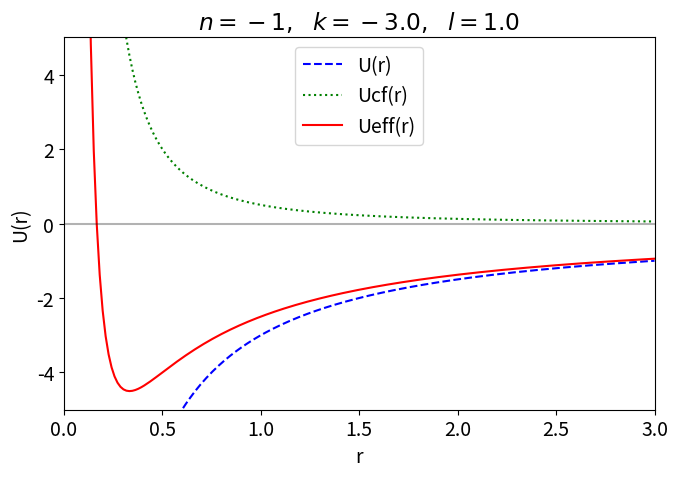
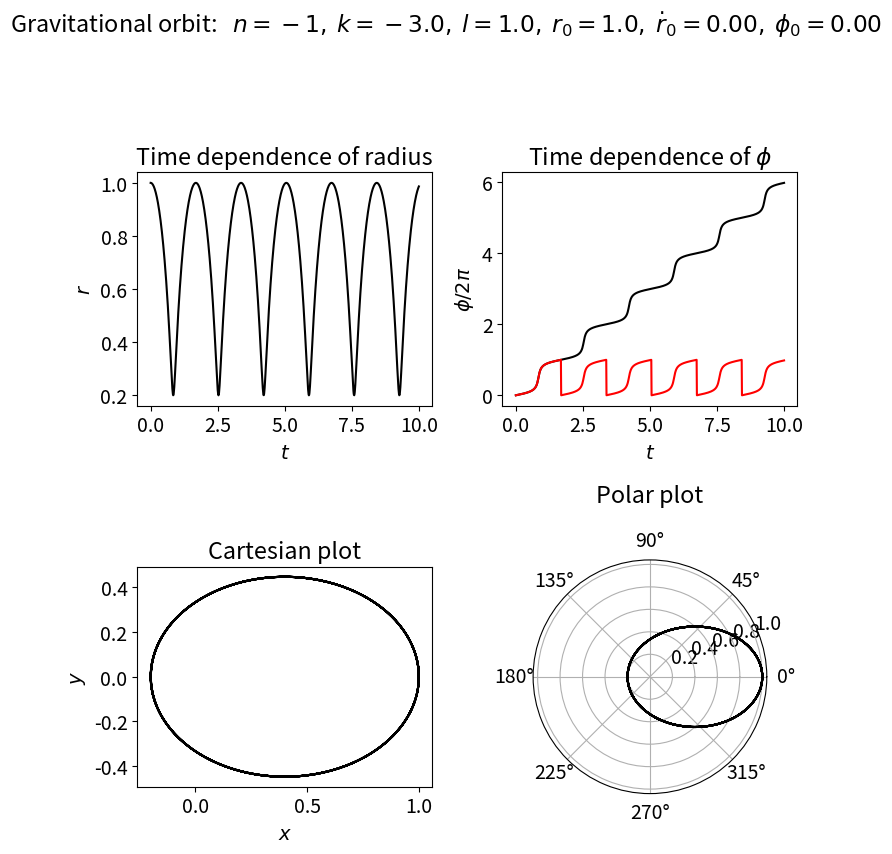
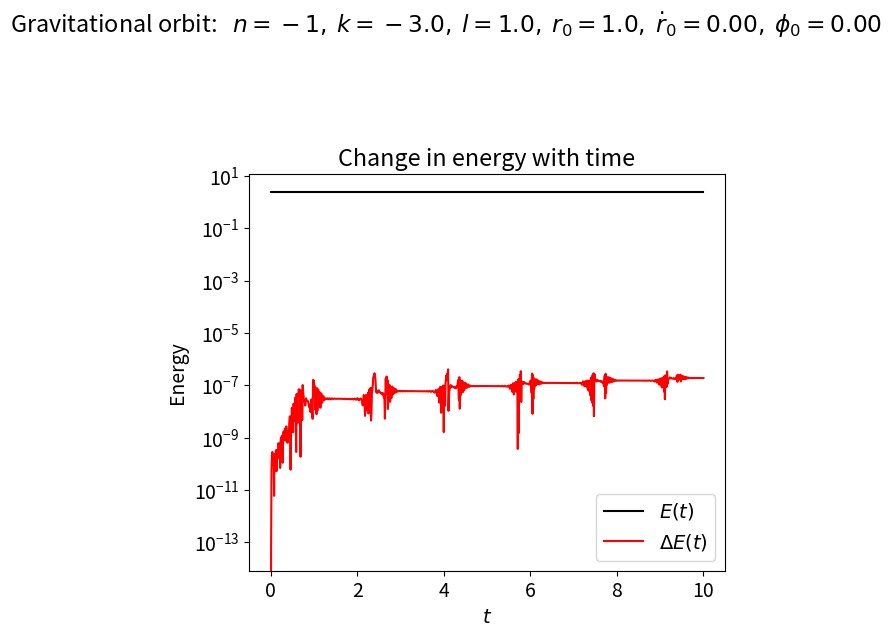

Python code for these plots, in order: (Note: this script raises an exception after producing the figures.)
#!/usr/bin/env python
# coding: utf-8

# # Orbit games
# 
# We consider energy plots and orbital solutions in polar coordinates for the general potential energy
# 
# $\begin{align}
#    U(r) = k r^n
# \end{align}$

# In[1]:


import numpy as np
import matplotlib.pyplot as plt
from scipy.integrate import solve_ivp


# In[2]:


# Change the common font size
font_size = 14
plt.rcParams.update({'font.size': font_size})


# In[3]:


class Orbit:
    """
    Potentials and associated differential equations for central force motion
    with the potential U(r) = k r^n.
    """
    
    def __init__(self, ang_mom, n, k=1, mu=1):
        self.ang_mom = ang_mom
        self.n = n
        self.k = k
        self.mu = mu
    
    def U(self, r):
        """Potential energy of the form U = kr^n."""
        return self.k * r**self.n
    
    def Ucf(self, r):
        """Centrifugal potential energy"""
        return self.ang_mom**2 / (2. * self.mu * r**2)
    
    def Ueff(self, r):
        """Effective potential energy"""
        return self.U(r) + self.Ucf(r)
    
    def U_deriv(self, r):
        """dU/dr"""
        return self.n * self.k * r**(self.n - 1)
        
    def Ucf_deriv(self, r):
        """dU_cf/dr"""
        return -2. * self.ang_mom**2 / (2. * self.mu * r**3)
        
    def Ueff_deriv(self, r):
        """dU_eff/dr"""
        return self.U_deriv(r) + self.Ucf_deriv(r)
        
    def dy_dt(self, t, y):
        """
        This function returns the right-hand side of the diffeq: 
        [dr/dt d^2r/dt^2 dphi/dt]
        
        Parameters
        ----------
        t : float
            time 
        y : float
            3-component vector with y[0] = r(t), y[1] = dr/dt, y[2] = dphi/dt
            
        """
        return [ y[1], 
                -1./self.mu * self.Ueff_deriv(y[0]), 
                self.ang_mom / (self.mu * y[0]**2) ]
    
    
    def solve_ode(self, t_pts, r_0, r_dot_0, phi_0, 
                  abserr=1.0e-8, relerr=1.0e-8):
        """
        Solve the ODE given initial conditions.
        For now use odeint, but we have the option to switch.
        Specify smaller abserr and relerr to get more precision.
        """
        y = [r_0, r_dot_0, phi_0]  
        solution = solve_ivp(self.dy_dt, (t_pts[0], t_pts[-1]), 
                             y, t_eval=t_pts, 
                             atol=abserr, rtol=relerr)
        r, r_dot, phi = solution.y
        return r, r_dot, phi
    
    def energy(self, t_pts, r, r_dot):
        """Evaluate the energy as a function of time"""
        return (self.mu/2.) * r_dot**2 + self.Ueff(r)


# In[4]:


def start_stop_indices(t_pts, plot_start, plot_stop):
    start_index = (np.fabs(t_pts-plot_start)).argmin()  # index in t_pts array 
    stop_index = (np.fabs(t_pts-plot_stop)).argmin()  # index in t_pts array 
    return start_index, stop_index


# # Gravity $n = -1$

# In[5]:


n = -1
k = -3. 
ang_mom = 1. 
o1 = Orbit(ang_mom, n=n, k=k, mu=1)

fig_2 = plt.figure(figsize=(7,5))
ax_2 = fig_2.add_subplot(1,1,1)

r_pts = np.linspace(0.001, 3., 200)
U_pts = o1.U(r_pts)
Ucf_pts = o1.Ucf(r_pts)
Ueff_pts = o1.Ueff(r_pts)

ax_2.plot(r_pts, U_pts, linestyle='dashed', color='blue', label='U(r)')
ax_2.plot(r_pts, Ucf_pts, linestyle='dotted', color='green', label='Ucf(r)')
ax_2.plot(r_pts, Ueff_pts, linestyle='solid', color='red', label='Ueff(r)')

ax_2.set_xlim(0., 3.)
ax_2.set_ylim(-5., 5.)
ax_2.set_xlabel('r')
ax_2.set_ylabel('U(r)')
ax_2.set_title(f'$n = {n},\ \ k = {k},\ \  l = {ang_mom}$')
ax_2.legend(loc='upper center')

ax_2.axhline(0., color='black', alpha=0.3)

fig_2.tight_layout()

fig_2.savefig('Gravitation_orbit_1.png')


# ## Orbit (time dependence)

# We'll directly solve the equations for r(t) and phi(t).

# In[6]:


# Plotting time 
t_start = 0.
t_end = 10.
delta_t = 0.01

t_pts = np.arange(t_start, t_end+delta_t, delta_t)  

# Initial conditions
r_0 = 1.
r_dot_0 = 0.
phi_0 = 0.0
r_pts, r_dot_pts, phi_pts = o1.solve_ode(t_pts, r_0, r_dot_0, phi_0)

c = o1.ang_mom**2 / (np.abs(o1.k) * o1.mu)
epsilon = c / r_0 - 1.
energy_0 = o1.mu/2. * r_dot_0**2 + o1.Ueff(r_0)
print(f'energy = {energy_0:.2f}')
print(f'eccentricity = {epsilon:.2f}')


# In[7]:


fig_4 = plt.figure(figsize=(8,8))

overall_title = 'Gravitational orbit:  ' + \
                rf' $n = {o1.n},$' + \
                rf' $k = {o1.k:.1f},$' + \
                rf' $l = {o1.ang_mom:.1f},$' + \
                rf' $r_0 = {r_0:.1f},$' + \
                rf' $\dot r_0 = {r_dot_0:.2f},$' + \
                rf' $\phi_0 = {phi_0:.2f}$' + \
                '\n'     # \n means a new line (adds some space here)
fig_4.suptitle(overall_title, va='baseline')

ax_4a = fig_4.add_subplot(2,2,1)
ax_4a.plot(t_pts, r_pts, color='black')
ax_4a.set_xlabel(r'$t$')
ax_4a.set_ylabel(r'$r$')
ax_4a.set_title('Time dependence of radius')

ax_4b = fig_4.add_subplot(2,2,2)
ax_4b.plot(t_pts, phi_pts/(2.*np.pi), color='black')
ax_4b.plot(t_pts, phi_pts/(2.*np.pi)%1, color='red')
ax_4b.set_xlabel(r'$t$')
ax_4b.set_ylabel(r'$\phi/2\pi$')
ax_4b.set_title(r'Time dependence of $\phi$')

ax_4c = fig_4.add_subplot(2,2,3)
ax_4c.plot(r_pts*np.cos(phi_pts), r_pts*np.sin(phi_pts), color='black')
ax_4c.set_xlabel(r'$x$')
ax_4c.set_ylabel(r'$y$')
ax_4c.set_aspect(1)
ax_4c.set_title('Cartesian plot')

ax_4d = fig_4.add_subplot(2,2,4, polar=True)
ax_4d.plot(phi_pts, r_pts, color='black')
ax_4d.set_title('Polar plot', pad=20.)


fig_4.tight_layout()



# ## Energy versus time

# In[8]:


E_tot_pts = o1.energy(t_pts, r_pts, r_dot_pts)
E_tot_0 = E_tot_pts[0]
E_tot_rel_pts = np.abs((E_tot_pts - E_tot_0)/E_tot_0)

print(f'    t        E_tot        rel. error')
for t, E_tot, E_tot_rel in zip(t_pts, E_tot_pts, E_tot_rel_pts):
    print(f'{t:8.5f}  {E_tot:8.5e}  {E_tot_rel:12.4e}')


# In[9]:


fig_5 = plt.figure(figsize=(6,6))

overall_title = 'Gravitational orbit:  ' + \
                rf' $n = {o1.n},$' + \
                rf' $k = {o1.k:.1f},$' + \
                rf' $l = {o1.ang_mom:.1f},$' + \
                rf' $r_0 = {r_0:.1f},$' + \
                rf' $\dot r_0 = {r_dot_0:.2f},$' + \
                rf' $\phi_0 = {phi_0:.2f}$' + \
                '\n'     # \n means a new line (adds some space here)
fig_5.suptitle(overall_title, va='baseline')

ax_5a = fig_5.add_subplot(1,1,1)
ax_5a.semilogy(t_pts, np.abs(E_tot_pts), color='black', label=r'$E(t)$')
ax_5a.semilogy(t_pts, E_tot_rel_pts, color='red', label=r'$\Delta E(t)$')
ax_5a.set_xlabel(r'$t$')
ax_5a.set_ylabel(r'Energy')
ax_5a.set_title('Change in energy with time')
ax_5a.legend(loc='lower right')

fig_5.tight_layout()


# ## Verifying the virial theorem numerically

# First a quick calculation with the current orbit:

# In[10]:


t_range = t_pts[-1] - t_pts[0]
U_pts = o1.U(r_pts)
T_pts = o1.energy(t_pts, r_pts, r_dot_pts) - U_pts


# In[11]:


from scipy.integrate import simps


# In[12]:


T_avg = simps(T_pts, t_pts, delta_t) / t_range
U_avg = simps(U_pts, t_pts, delta_t) / t_range
print(f'<T> = {T_avg:.6f}, <U> = {U_avg:.6f}, n<U>/2 = {o1.n*U_avg/2:.6f}')


# Now a more complete study with different $n$ values and varying integration times:

# In[13]:


from scipy.integrate import simps

# For simplicity, set the angular momentum to 1 and k to +2 or -2 with n*k > 0 
n_values = (-1, 2, 3, 4, 7)   # different n values to test
t_end_values = (10., 100., 1000.)  # integration max values to test
k_magnitude = 2.

# Time start and spacing
t_start = 0.
delta_t = 0.001

# Initial conditions
r_0 = 1.
r_dot_0 = 0.
phi_0 = 0.0
ang_mom = 1.

print(f' n    t_end     <T>        <U>        n<U>/2     |<T>-n<U>/2|/<T>')
for n in n_values:
    k = np.sign(n) * k_magnitude   # ensure that n*k > 0
    o_now = Orbit(ang_mom, n=n, k=k, mu=1.)  # current orbit 
    for t_end in t_end_values:
        t_pts = np.arange(t_start, t_end+delta_t, delta_t)  
        r_pts, r_dot_pts, phi_pts = o_now.solve_ode(t_pts, r_0, 
                                                    r_dot_0, phi_0)

        t_range = t_pts[-1] - t_pts[0]
        # Generate the integrands to be averaged
        U_pts = o_now.U(r_pts)
        T_pts = o_now.energy(t_pts, r_pts, r_dot_pts) - U_pts
        # Calculate the time averages from 0 to t_end
        T_avg = simps(T_pts, t_pts, delta_t) / t_range
        U_avg = simps(U_pts, t_pts, delta_t) / t_range

        rel_error = np.fabs((T_avg - n*U_avg/2.) / T_avg)
        print(f'{n:2.0f}   {t_end:5.0f}   {T_avg:9.6f}  {U_avg:9.6f} ',
              f' {n*U_avg/2.:9.6f}       {rel_error:9.3e}')


# In[ ]:





# In[ ]:




